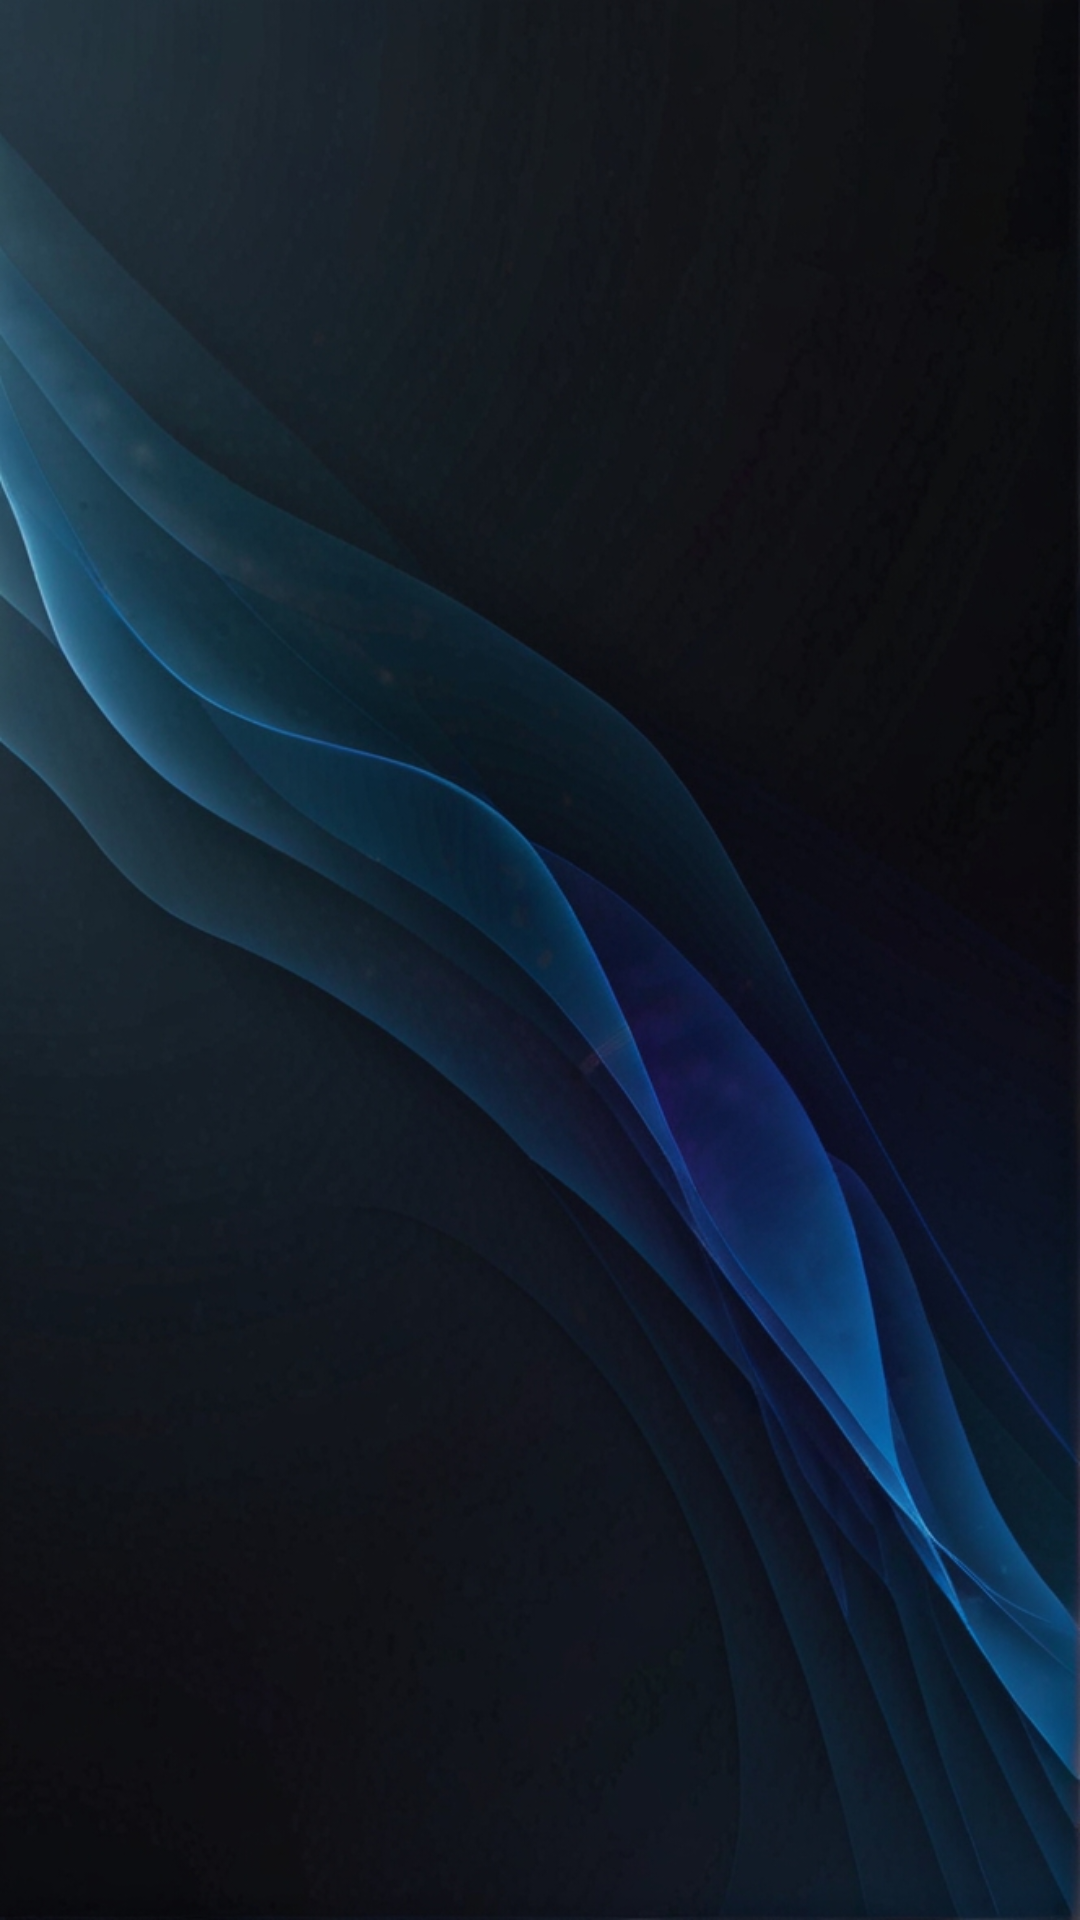

The Android layout XML behind this screen, and the referenced resources:
<!-- AndroidManifest.xml: application theme Theme.FacilityTracker -->
<!-- res/layout/fragment_locationpicker.xml -->
<?xml version="1.0" encoding="utf-8"?>
<androidx.constraintlayout.widget.ConstraintLayout xmlns:android="http://schemas.android.com/apk/res/android"
    xmlns:app="http://schemas.android.com/apk/res-auto"
    xmlns:tools="http://schemas.android.com/tools"
    android:layout_width="match_parent"
    android:layout_height="match_parent"
    android:background="@drawable/background">

    <androidx.recyclerview.widget.RecyclerView
        android:id="@+id/rvAddresses"
        android:layout_width="0dp"
        android:layout_height="0dp"
        app:layout_constraintBottom_toBottomOf="parent"
        app:layout_constraintEnd_toEndOf="parent"
        app:layout_constraintHorizontal_bias="0.0"
        app:layout_constraintStart_toStartOf="parent"
        app:layout_constraintTop_toTopOf="parent"
        app:layout_constraintVertical_bias="0.0"
        tools:listitem="@layout/item_adress"
        app:layoutManager="androidx.recyclerview.widget.LinearLayoutManager"/>
</androidx.constraintlayout.widget.ConstraintLayout>
<!-- res/layout/item_adress.xml (included above) -->
<?xml version="1.0" encoding="utf-8"?>
<androidx.constraintlayout.widget.ConstraintLayout xmlns:android="http://schemas.android.com/apk/res/android"
    xmlns:app="http://schemas.android.com/apk/res-auto"
    xmlns:tools="http://schemas.android.com/tools"
    android:layout_width="match_parent"
    android:layout_height="wrap_content"
    android:background="@android:color/transparent"
    android:layout_marginTop="8dp"
    android:layout_marginStart="8dp"
    android:layout_marginEnd="8dp">

    <com.google.android.material.card.MaterialCardView
        android:id="@+id/materialCardView"
        android:layout_width="match_parent"
        android:layout_height="wrap_content"
        android:backgroundTint="@android:color/transparent"
        app:cardCornerRadius="8dp"
        app:cardElevation="4dp"
        app:layout_constraintBottom_toBottomOf="parent"
        app:layout_constraintEnd_toEndOf="parent"
        app:layout_constraintHorizontal_bias="0.5"
        app:layout_constraintStart_toStartOf="parent"
        app:layout_constraintTop_toTopOf="parent"
        app:layout_constraintVertical_bias="0.5">

        <androidx.constraintlayout.widget.ConstraintLayout
            android:id="@+id/relativeLayout3"
            android:layout_width="match_parent"
            android:layout_height="wrap_content">

            <ImageView
                android:id="@+id/imageView"
                android:layout_width="match_parent"
                android:layout_height="100dp"
                android:scaleType="centerCrop"
                android:src="@drawable/rectangle_11"
                app:layout_constraintStart_toStartOf="parent"
                app:layout_constraintTop_toTopOf="parent" />

            <TextView
                android:id="@+id/tvStreet"
                android:layout_width="wrap_content"
                android:layout_height="wrap_content"
                android:layout_marginStart="24dp"
                android:hint="Frintroperstr 361"
                android:textColor="#000000"
                android:textColorHint="#000000"
                android:textSize="20sp"
                android:textStyle="bold"
                app:layout_constraintBottom_toTopOf="@id/tvCity"
                app:layout_constraintStart_toStartOf="@id/imageView"
                app:layout_constraintTop_toTopOf="@id/imageView" />

            <TextView
                android:id="@+id/tvCity"
                android:layout_width="wrap_content"
                android:layout_height="wrap_content"
                android:layout_marginStart="24dp"
                android:hint="45359 Essen"
                android:textColor="#000000"
                android:textColorHint="#000000"
                android:textSize="16sp"
                app:layout_constraintBottom_toBottomOf="@id/imageView"
                app:layout_constraintStart_toStartOf="@+id/imageView"
                app:layout_constraintTop_toBottomOf="@+id/tvStreet" />


        </androidx.constraintlayout.widget.ConstraintLayout>

    </com.google.android.material.card.MaterialCardView>

</androidx.constraintlayout.widget.ConstraintLayout>
<!-- resources referenced by this layout -->
<resources>
  <!-- drawable background: png bitmap (drawable, 689307 bytes) -->
  <style name="Theme.FacilityTracker" parent="Theme.MaterialComponents.DayNight.DarkActionBar">
          
          <item name="colorPrimary">@color/purple_500</item>
          <item name="colorPrimaryVariant">@color/purple_700</item>
          <item name="colorOnPrimary">@color/white</item>
          
          <item name="colorSecondary">@color/teal_200</item>
          <item name="colorSecondaryVariant">@color/teal_700</item>
          <item name="colorOnSecondary">@color/black</item>
          
          <item name="android:statusBarColor">?attr/colorPrimaryVariant</item>
          
      </style>
  <color name="purple_500">#FF6200EE</color>
  <color name="purple_700">#FF3700B3</color>
  <color name="white">#FFFFFFFF</color>
  <color name="teal_200">#FF03DAC5</color>
  <color name="teal_700">#FF018786</color>
  <color name="black">#FF000000</color>
</resources>
